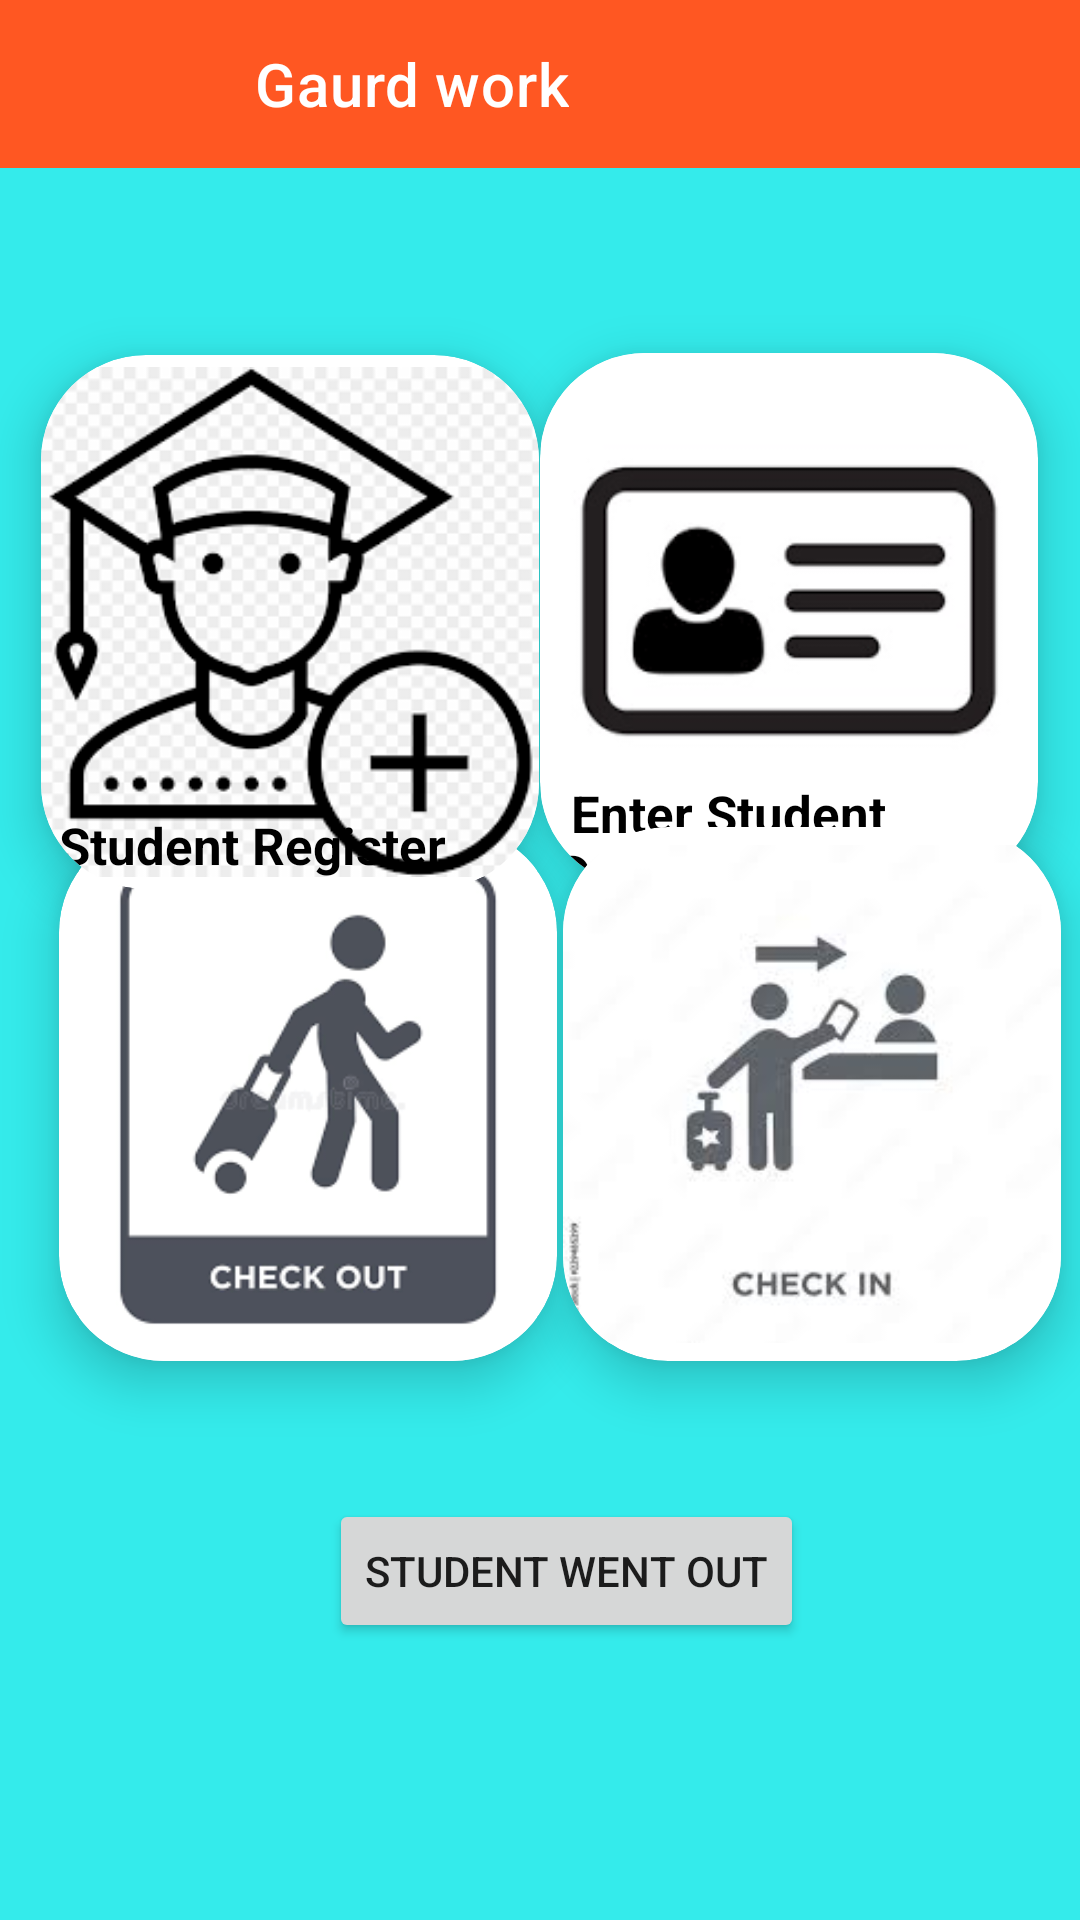

Layout XML and referenced resources for this Android screen:
<!-- AndroidManifest.xml: application theme Theme.EndtermAndroid -->
<!-- res/layout/activity_gaurd_work.xml -->
<?xml version="1.0" encoding="utf-8"?>
<androidx.constraintlayout.widget.ConstraintLayout xmlns:android="http://schemas.android.com/apk/res/android"
    xmlns:app="http://schemas.android.com/apk/res-auto"
    xmlns:tools="http://schemas.android.com/tools"
    android:layout_width="match_parent"
    android:layout_height="match_parent"
    android:background="@color/skyblue"
    tools:context=".Gaurd_work">

    <androidx.appcompat.widget.Toolbar
        android:id="@+id/toolberMain"
        android:layout_width="match_parent"
        android:layout_height="wrap_content"
        android:background="#FF5722"
        android:theme="@style/ThemeOverlay.AppCompat.Dark.ActionBar"
        app:navigationIcon="@drawable/ic_baseline_menu_24"
        app:title="Gaurd work"
        app:titleMarginStart="85dp"
        tools:ignore="MissingConstraints"
        tools:layout_editor_absoluteX="77dp"
        tools:layout_editor_absoluteY="2dp">


    </androidx.appcompat.widget.Toolbar>

    <ImageView
        android:id="@+id/signout"
        android:layout_width="80dp"
        android:layout_height="50dp"
        android:src="@drawable/signout"
        app:layout_constraintBottom_toBottomOf="parent"
        app:layout_constraintEnd_toEndOf="parent"
        app:layout_constraintHorizontal_bias="0.951"
        app:layout_constraintStart_toStartOf="parent"
        app:layout_constraintTop_toTopOf="parent"
        app:layout_constraintVertical_bias="0.009"></ImageView>

    <androidx.cardview.widget.CardView
        android:id="@+id/checkout"
        android:layout_width="166dp"
        android:layout_height="178dp"
        android:background="@color/pink"
        android:padding="10dp"
        app:cardCornerRadius="35dp"
        app:cardElevation="10dp"
        app:layout_constraintBottom_toBottomOf="parent"
        app:layout_constraintEnd_toEndOf="parent"
        app:layout_constraintHorizontal_bias="0.102"
        app:layout_constraintStart_toStartOf="parent"
        app:layout_constraintTop_toTopOf="parent"
        app:layout_constraintVertical_bias="0.597">

        <LinearLayout
            android:layout_width="wrap_content"
            android:layout_height="wrap_content"
            android:orientation="vertical">

            <ImageView
                android:layout_width="wrap_content"
                android:layout_height="wrap_content"
                android:src="@drawable/check_out"></ImageView>
        </LinearLayout>


    </androidx.cardview.widget.CardView>

    <androidx.cardview.widget.CardView
        android:id="@+id/register"
        android:layout_width="166dp"
        android:layout_height="178dp"
        android:background="@color/pink"
        android:padding="10dp"
        app:cardCornerRadius="35dp"
        app:cardElevation="10dp"
        app:layout_constraintBottom_toBottomOf="parent"
        app:layout_constraintEnd_toEndOf="parent"
        app:layout_constraintHorizontal_bias="0.071"
        app:layout_constraintStart_toStartOf="parent"
        app:layout_constraintTop_toTopOf="parent"
        app:layout_constraintVertical_bias="0.256">
        <LinearLayout
            android:layout_width="wrap_content"
            android:layout_height="wrap_content"
            android:orientation="vertical">
            <ImageView
                android:layout_width="wrap_content"
                android:layout_height="wrap_content"
                android:src="@drawable/register_icon"></ImageView>


        </LinearLayout>
        <TextView
            android:layout_width="wrap_content"
            android:layout_height="wrap_content"
            android:text="Student Register"
            android:textColor="@color/black"
            android:textStyle="bold"
            android:textSize="17dp"
            android:layout_marginTop="152dp"
            android:layout_marginLeft="6dp"
            ></TextView>
    </androidx.cardview.widget.CardView>

    <androidx.cardview.widget.CardView
        android:id="@+id/details"
        android:layout_width="166dp"
        android:layout_height="178dp"
        android:background="@color/pink"
        android:padding="10dp"
        app:cardCornerRadius="35dp"
        app:cardElevation="10dp"
        app:layout_constraintBottom_toBottomOf="parent"
        app:layout_constraintEnd_toEndOf="parent"
        app:layout_constraintHorizontal_bias="0.928"
        app:layout_constraintStart_toStartOf="parent"
        app:layout_constraintTop_toTopOf="parent"
        app:layout_constraintVertical_bias="0.255">

        <LinearLayout
            android:layout_width="wrap_content"
            android:layout_height="wrap_content"
            android:orientation="vertical">
            <ImageView
                android:layout_width="wrap_content"
                android:layout_height="wrap_content"
                android:src="@drawable/student_details"></ImageView>


        </LinearLayout>
        <TextView
            android:layout_width="wrap_content"
            android:layout_height="wrap_content"
            android:text=" Enter Student Details"
            android:textColor="@color/black"
            android:textStyle="bold"
            android:textSize="17dp"
            android:layout_marginTop="142dp"
            android:layout_marginLeft="6dp"
            ></TextView>

    </androidx.cardview.widget.CardView>

    <androidx.cardview.widget.CardView
        android:id="@+id/checkin"
        android:layout_width="166dp"
        android:layout_height="178dp"
        android:background="@color/pink"
        android:padding="10dp"
        app:cardCornerRadius="35dp"
        app:cardElevation="10dp"
        app:layout_constraintBottom_toBottomOf="parent"
        app:layout_constraintEnd_toEndOf="parent"
        app:layout_constraintHorizontal_bias="0.968"
        app:layout_constraintStart_toStartOf="parent"
        app:layout_constraintTop_toTopOf="parent"
        app:layout_constraintVertical_bias="0.597">

        <LinearLayout
            android:layout_width="wrap_content"
            android:layout_height="wrap_content"
            android:orientation="vertical">
            <ImageView
                android:layout_width="wrap_content"
                android:layout_height="wrap_content"
                android:src="@drawable/check_out1"></ImageView>


        </LinearLayout>



    </androidx.cardview.widget.CardView>

    <Button
        android:id="@+id/went"
        android:layout_width="wrap_content"
        android:layout_height="wrap_content"
        android:text="Student went out"
        app:layout_constraintBottom_toBottomOf="parent"
        app:layout_constraintEnd_toEndOf="parent"
        app:layout_constraintHorizontal_bias="0.544"
        app:layout_constraintStart_toStartOf="parent"
        app:layout_constraintTop_toTopOf="parent"
        app:layout_constraintVertical_bias="0.844"></Button>


</androidx.constraintlayout.widget.ConstraintLayout>
<!-- resources referenced by this layout -->
<resources>
  <color name="black">#FF000000</color>
  <color name="pink">#fa0ade</color>
  <color name="skyblue">#34ebeb</color>
  <!-- drawable check_out: png bitmap (drawable, 4539 bytes) -->
  <!-- drawable check_out1: jpeg bitmap (drawable, 3656 bytes) -->
  <!-- drawable register_icon: png bitmap (drawable, 8946 bytes) -->
  <!-- drawable student_details: png bitmap (drawable, 4247 bytes) -->
  <style name="Theme.EndtermAndroid" parent="Theme.MaterialComponents.DayNight.NoActionBar">
          
          <item name="colorPrimary">@color/purple_500</item>
          <item name="colorPrimaryVariant">@color/purple_700</item>
          <item name="colorOnPrimary">@color/white</item>
          
          <item name="colorSecondary">@color/teal_200</item>
          <item name="colorSecondaryVariant">@color/teal_700</item>
          <item name="colorOnSecondary">@color/black</item>
          
          <item name="android:statusBarColor">?attr/colorPrimaryVariant</item>
          
      </style>
  <color name="purple_500">#FF6200EE</color>
  <color name="purple_700">#FF3700B3</color>
  <color name="white">#FFFFFFFF</color>
  <color name="teal_200">#FF03DAC5</color>
  <color name="teal_700">#FF018786</color>
</resources>
